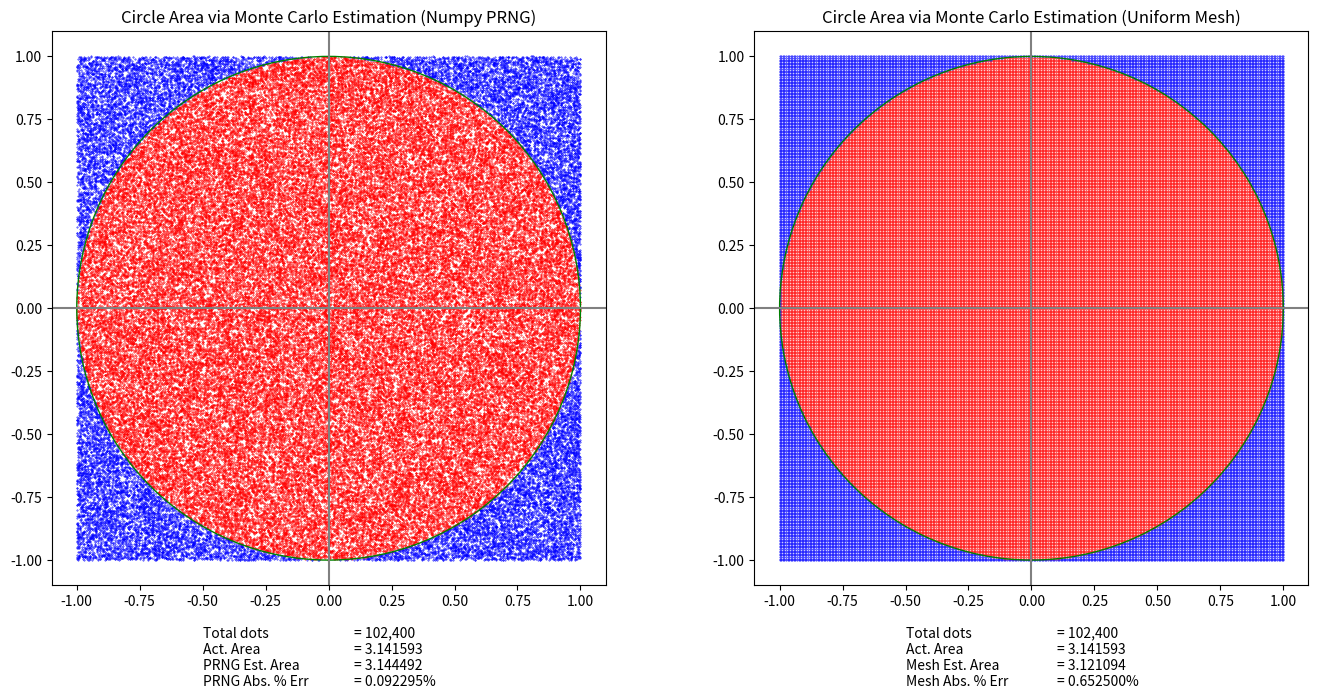

Recreate this plot in Python.
#!/usr/bin/env python3
# mc_circle_prng.py

import numpy as np
import matplotlib.pyplot as plt
from matplotlib.patches import Circle
from numpy.random import default_rng

iterations_sqrt = 320
iterations = iterations_sqrt ** 2


def plot_prng(ax):
    iterations_sqrt = 320
    iterations = iterations_sqrt ** 2

    rng = default_rng(seed=2020)
    x = rng.random(iterations) * 2 - 1
    y = rng.random(iterations) * 2 - 1

    d = x**2 + y**2

    x_in = x[d <= 1.0]
    y_in = y[d <= 1.0]
    x_out = x[d > 1.0]
    y_out = y[d > 1.0]

    pixel_size = (72 / ax.figure.dpi)**2
    ax.scatter(x_in, y_in, color='red', marker='.', s=pixel_size)
    ax.scatter(x_out, y_out, color='blue', marker='.', s=pixel_size)

    ax.add_patch(Circle((0, 0), radius=1.0, color='green', fill=False))

    est_area = np.count_nonzero(d <= 1.0) / iterations * 4
    act_area = np.pi
    err = np.abs((act_area - est_area) / act_area)

    ax.set_title(
        "Circle Area via Monte Carlo Estimation (Numpy PRNG)")
    ax.set_xlim((-1.1, 1.1))
    ax.set_ylim((-1.1, 1.1))
    ax.axhline(0, color='gray')
    ax.axvline(0, color='gray')
    ax.set_aspect('equal')

    ax.text(-0.50, -1.5, "Total dots\nAct. Area\n"
            "PRNG Est. Area\nPRNG Abs. % Err", ha='left')

    ax.text(0.10, -1.5, f"= {iterations:,}\n= {act_area:.6f}\n"
            f"= {est_area:.6f}\n= {err:.6%}", ha='left')


def plot_mesh(ax):
    # Use an equally spaced mesh
    x = np.linspace(0, 1, iterations_sqrt, dtype=np.float64) * 2 - 1
    y = np.linspace(0, 1, iterations_sqrt, dtype=np.float64) * 2 - 1
    xv, yv = np.meshgrid(x, y)
    x = xv.flatten()
    y = yv.flatten()

    # Calculate distance from origin for each (x,y) point
    d = x**2 + y**2

    # Select the points inside the circle
    x_in = x[d <= 1.0]
    y_in = y[d <= 1.0]

    # Select the points outside the circle
    x_out = x[d > 1.0]
    y_out = y[d > 1.0]

    pixel_size = (72 / ax.figure.dpi)**2
    ax.scatter(x_in, y_in, color='red', marker='.', s=pixel_size)
    ax.scatter(x_out, y_out, color='blue', marker='.', s=pixel_size)

    ax.add_patch(Circle((0, 0), radius=1.0, color='green', fill=False))

    est_area = np.count_nonzero(d <= 1.0) / iterations * 4
    act_area = np.pi
    err = np.abs((act_area - est_area) / act_area)

    ax.set_title(
        "Circle Area via Monte Carlo Estimation (Uniform Mesh)")
    ax.set_xlim((-1.1, 1.1))
    ax.set_ylim((-1.1, 1.1))
    ax.axhline(0, color='gray')
    ax.axvline(0, color='gray')
    ax.set_aspect('equal')

    ax.text(-0.50, -1.5, "Total dots\nAct. Area\n"
            "Mesh Est. Area\nMesh Abs. % Err", ha='left')

    ax.text(0.10, -1.5, f"= {iterations:,}\n= {act_area:.6f}\n"
            f"= {est_area:.6f}\n= {err:.6%}", ha='left')


def main():
    fig = plt.figure(constrained_layout=True)
    fig.set_size_inches(14, 7)
    gs = fig.add_gridspec(1, 2)

    ax = fig.add_subplot(gs[0, 0])
    plot_prng(ax)

    ax = fig.add_subplot(gs[0, 1])
    plot_mesh(ax)

    plt.show()


if __name__ == "__main__":
    main()
